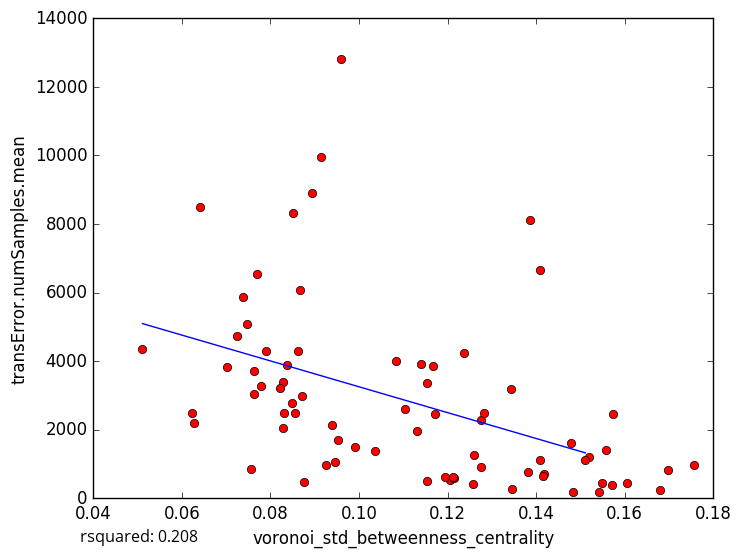

Data behind this chart, as committed beside it:
voronoi_std_betweenness_centrality, transError.numSamples.mean
0.06413, 8503
0.07891, 4291
0.07465, 5073
0.06285, 2208
0.1206, 533.7
0.1346, 281
0.1571, 375.8
0.07026, 3820
0.07249, 4729
0.1153, 3357
0.1408, 1110
0.1681, 244.5
0.1697, 830.8
0.1484, 180.0
0.1606, 450.7
0.1549, 457.4
0.1193, 628.1
0.1755, 955
0.1274, 914
0.08284, 2060
0.08941, 8901
0.09394, 2143
0.09137, 9952
0.07391, 5881
0.07629, 3028
0.0959, 12817
0.083, 2497
0.1387, 8121
0.1172, 2459
0.1083, 3999
0.1418, 716.9
0.07563, 843.5
0.0762, 3702
0.1408, 6648
0.0511, 4365
0.08626, 4280
0.09528, 1701
0.08367, 3879
0.1541, 189.7
0.09467, 1054
0.08484, 2766
0.1519, 1207
0.07704, 6532
0.1343, 3173
0.1574, 2457
0.1275, 2282
0.08678, 6061
0.08501, 8307
0.1103, 2599
0.114, 3927
0.09901, 1493
0.08293, 3379
0.1416, 655.8
0.09263, 964.6
0.1478, 1611
0.1168, 3842
0.1036, 1384
0.07789, 3280
0.1281, 2484
0.151, 1120
... 18 more rows
